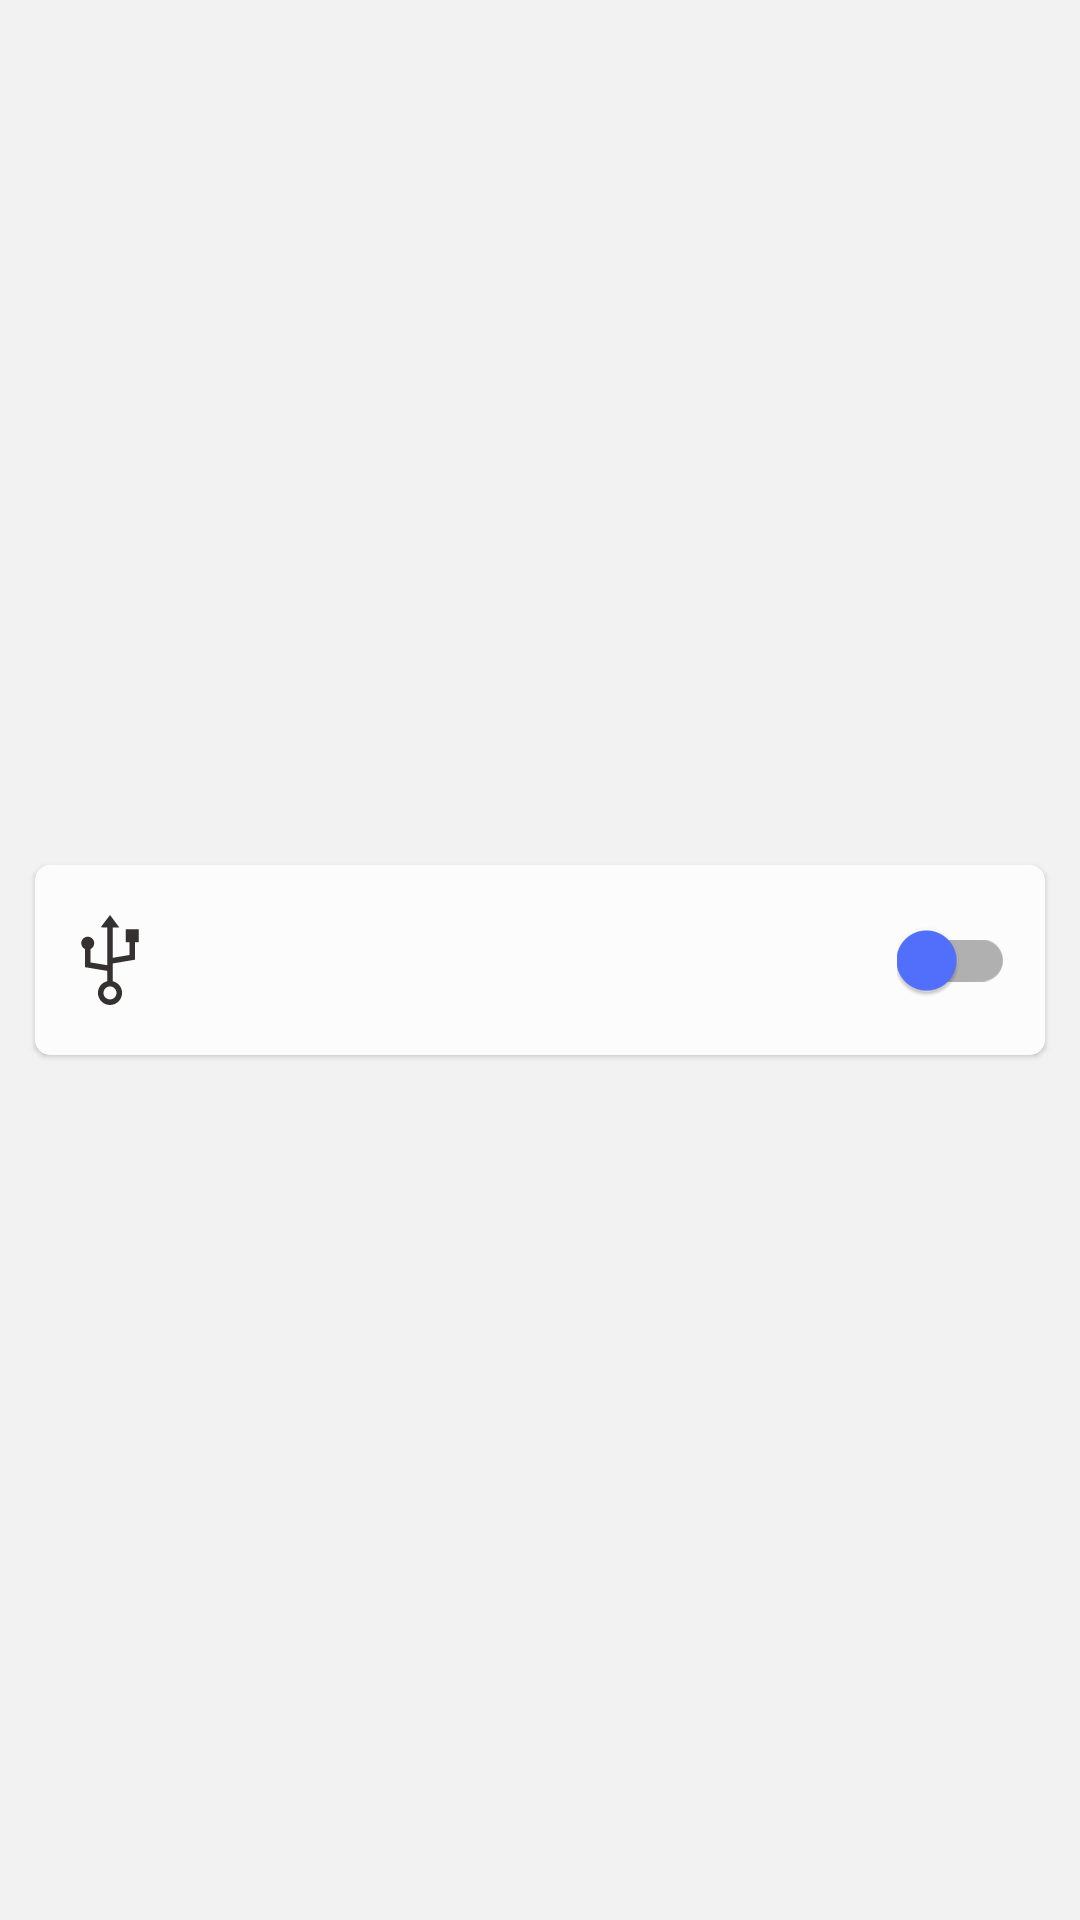

Reconstruct the res/layout file that produces this screen, plus the resources it refers to.
<!-- AndroidManifest.xml: application theme SettingAppTheme -->
<!-- res/layout/holder_home_options_item.xml -->
<?xml version="1.0" encoding="utf-8"?>
<layout xmlns:android="http://schemas.android.com/apk/res/android"
    xmlns:app="http://schemas.android.com/apk/res-auto"
    xmlns:tool="http://schemas.android.com/tools">

    <data>


    </data>

    <androidx.constraintlayout.widget.ConstraintLayout
        android:layout_width="match_parent"
        android:layout_height="wrap_content"
        android:background="@color/mainBgColor">


        <com.google.android.material.card.MaterialCardView
            android:id="@+id/materialCardView"
            android:layout_width="match_parent"
            android:layout_height="wrap_content"
            android:layout_marginStart="8dp"
            android:layout_marginTop="2dp"
            android:layout_marginEnd="8dp"
            android:layout_marginBottom="2dp"
            android:clickable="true"
            android:focusable="true"
            app:cardBackgroundColor="@color/bgBoxColor"
            app:cardCornerRadius="5dp"
            app:cardElevation="1dp"
            app:cardUseCompatPadding="true"
            app:contentPadding="10dp"
            app:layout_constraintBottom_toBottomOf="parent"
            app:layout_constraintEnd_toEndOf="parent"
            app:layout_constraintHorizontal_bias="0.5"
            app:layout_constraintStart_toStartOf="parent"
            app:layout_constraintTop_toTopOf="parent"
            app:rippleColor="@color/bgBoxColor"
            app:strokeColor="@color/bgBoxColor"
            app:strokeWidth="1dp">

            <androidx.constraintlayout.widget.ConstraintLayout
                android:layout_width="match_parent"
                android:layout_height="wrap_content">

                <ImageView
                    android:id="@+id/imageView"
                    android:layout_width="30dp"
                    android:layout_height="30dp"
                    app:layout_constraintBottom_toBottomOf="parent"
                    app:layout_constraintStart_toStartOf="parent"
                    app:layout_constraintTop_toTopOf="parent"
                    app:tint="@color/headingNormalTextColor"
                    app:srcCompat="@drawable/ic_usb" />

                <TextView
                    android:id="@+id/heading_TextView"
                    style="@style/TextAppearance.AppTheme.Headline4"
                    android:layout_width="0dp"
                    android:layout_height="wrap_content"
                    android:layout_marginStart="16dp"
                    android:layout_marginEnd="16dp"
                    android:ellipsize="end"
                    android:maxLines="1"
                    android:textColor="@color/headingNormalTextColor"
                    android:textSize="20sp"
                    app:layout_constraintBottom_toTopOf="@+id/description_Textview"
                    app:layout_constraintEnd_toStartOf="@+id/switchMaterial"
                    app:layout_constraintStart_toEndOf="@+id/imageView"
                    app:layout_constraintTop_toTopOf="parent"
                    tool:text="@string/connected_usb_text" />


                <TextView
                    android:id="@+id/description_Textview"
                    style="@style/TextAppearance.AppTheme.Headline6"
                    android:layout_width="0dp"
                    android:layout_height="wrap_content"
                    android:layout_marginEnd="8dp"
                    android:ellipsize="end"
                    android:maxLines="1"
                    android:textColor="@color/headingNormalTextColor"
                    android:textSize="12sp"
                    app:layout_constraintBottom_toBottomOf="parent"
                    app:layout_constraintEnd_toStartOf="@+id/switchMaterial"
                    app:layout_constraintStart_toStartOf="@+id/heading_TextView"
                    app:layout_constraintTop_toBottomOf="@+id/heading_TextView"
                    tool:text="@string/connected_usb_summary_text" />

                <com.google.android.material.switchmaterial.SwitchMaterial
                    android:id="@+id/switchMaterial"
                    style="Widget.MaterialComponents.CompoundButton.Switch"
                    android:layout_width="wrap_content"
                    android:layout_height="match_parent"
                    android:checked="false"
                    app:thumbTint="@color/appTheme"

                    app:layout_constraintBottom_toBottomOf="parent"
                    app:layout_constraintEnd_toEndOf="parent"
                    app:layout_constraintTop_toTopOf="parent"
                    app:layout_constraintVertical_bias="0.5" />


            </androidx.constraintlayout.widget.ConstraintLayout>

        </com.google.android.material.card.MaterialCardView>


    </androidx.constraintlayout.widget.ConstraintLayout>

</layout>
<!-- resources referenced by this layout -->
<resources>
  <color name="appTheme">#5271ff</color>
  <color name="bgBoxColor">#fcfcfc</color>
  <color name="headingNormalTextColor">#353131</color>
  <color name="mainBgColor">#f2f2f2</color>
  <!-- drawable ic_usb (drawable) -->
  <vector android:height="48dp" android:viewportHeight="484.95"
      android:viewportWidth="484.95" android:width="48dp" xmlns:android="http://schemas.android.com/apk/res/android">
      <path android:fillColor="#FF000000" android:pathData="M397.47,76.95h-70v70h20v68.63l-90,15V66.93l35.41,0.15L242.41,0l-50.15,66.64l35.21,0.15v203.78l-90,-15v-72.01c11.81,-5.63 20,-17.68 20,-31.62c0,-19.3 -15.7,-35 -35,-35s-35,15.7 -35,35c0,13.93 8.19,25.99 20,31.62v97.42l120,20v55.73c-28.63,6.79 -50,32.56 -50,63.23c0,35.84 29.16,65 65,65c35.84,0 65,-29.16 65,-65c0,-30.68 -21.37,-56.44 -50,-63.23v-95.73l120,-20v-94.04h20V76.95zM277.47,419.95c0,19.3 -15.7,35 -35,35s-35,-15.7 -35,-35s15.7,-35 35,-35S277.47,400.65 277.47,419.95z"/>
  </vector>
  <string name="connected_usb_summary_text">Screen will never sleep while connecting to usb</string>
  <string name="connected_usb_text">Connected Usb</string>
  <style name="TextAppearance.AppTheme.Headline4" parent="TextAppearance.MaterialComponents.Headline4">
          
          <item name="fontFamily">@font/nunito_semibold</item>
          <item name="fontStyle">normal</item>
          <item name="android:textSize">34sp</item>
      </style>
  <style name="TextAppearance.AppTheme.Headline6" parent="TextAppearance.MaterialComponents.Headline6">
          
          <item name="fontFamily">@font/nunito</item>
          <item name="fontStyle">normal</item>
          <item name="android:textSize">18sp</item>
      </style>
  <style name="SettingAppTheme" parent="Theme.MaterialComponents.DayNight.DarkActionBar.Bridge">
          <item name="colorPrimary">@color/appTheme</item>
          <item name="colorPrimaryDark">@color/appTheme</item>
          <item name="colorAccent">@color/appTheme</item>
      </style>
</resources>
